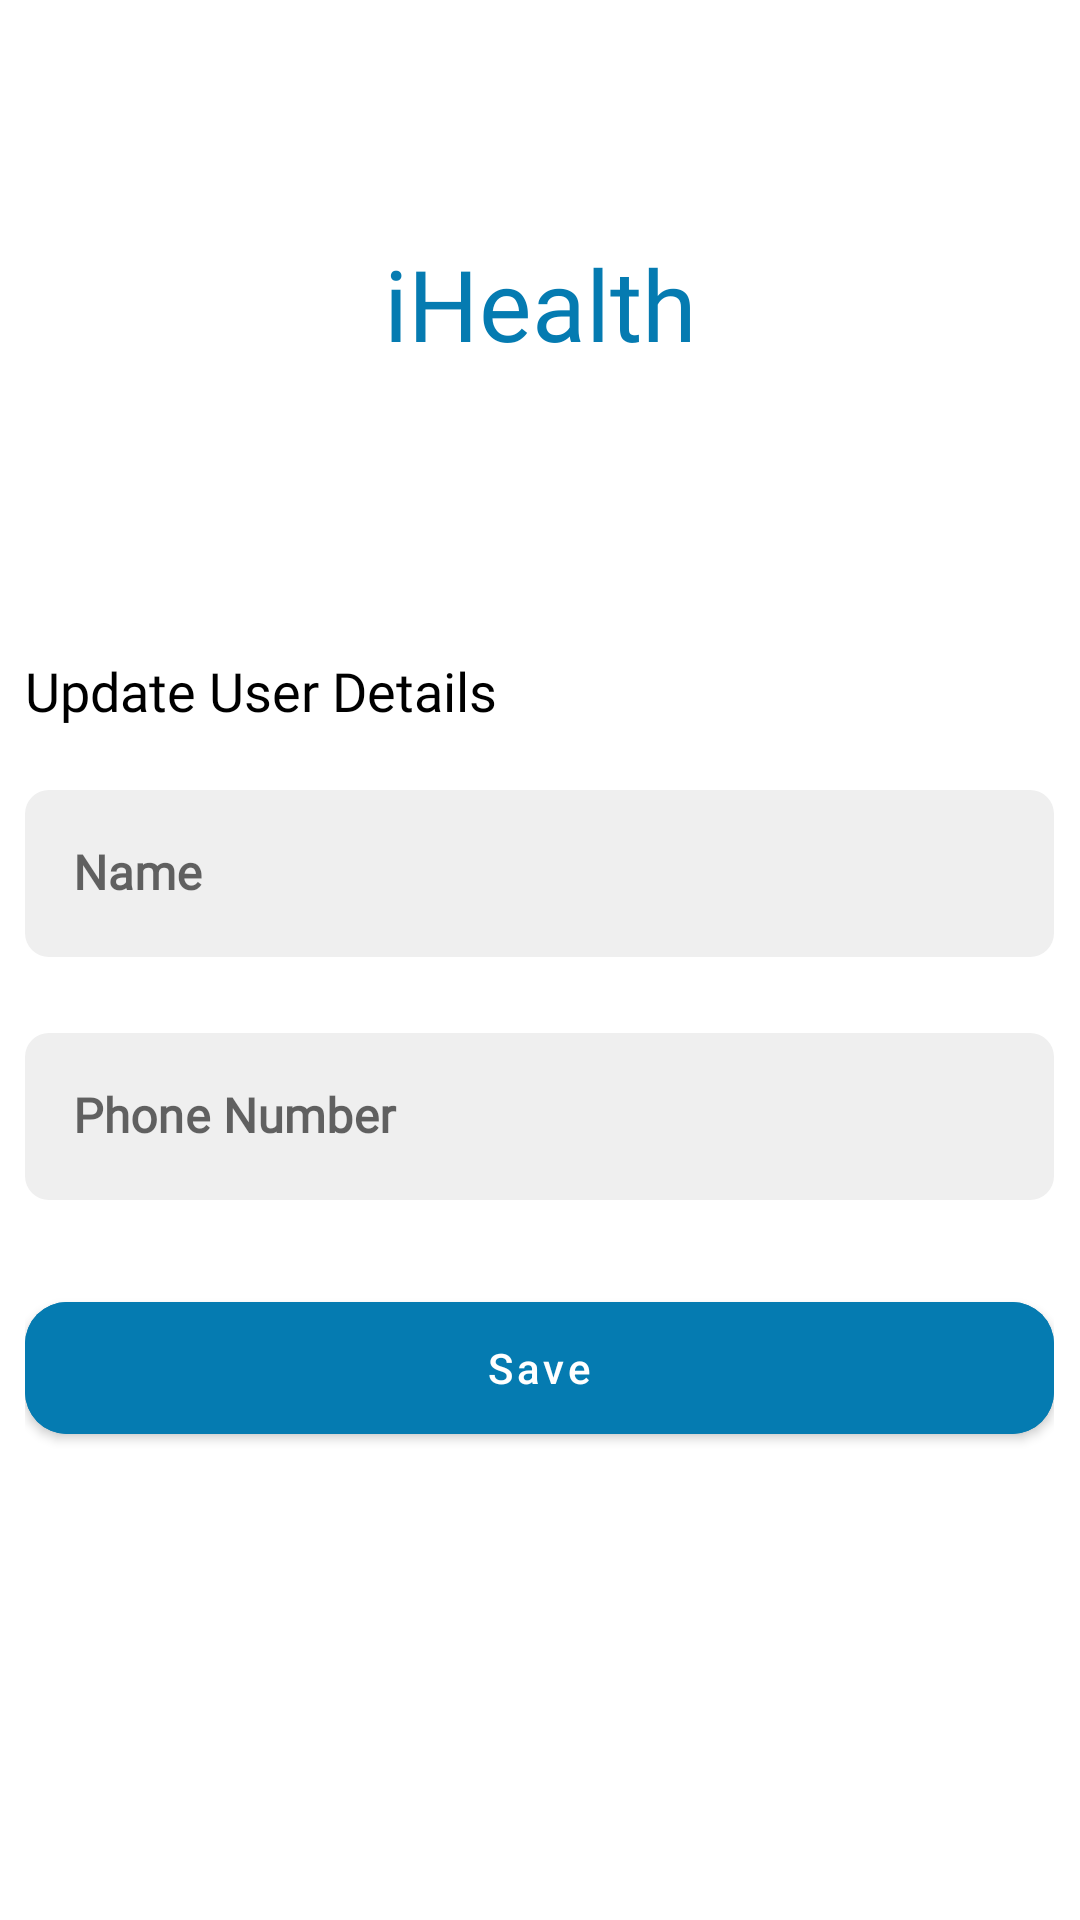

Produce the Android XML layout that renders to this screen, including the resource entries it uses.
<!-- AndroidManifest.xml: application theme Theme.ImagePro -->
<!-- res/layout/activity_user_info.xml -->
<?xml version="1.0" encoding="utf-8"?>
<androidx.constraintlayout.widget.ConstraintLayout
    xmlns:android="http://schemas.android.com/apk/res/android"
    xmlns:app="http://schemas.android.com/apk/res-auto"
    xmlns:tools="http://schemas.android.com/tools"
    android:layout_width="match_parent"
    android:layout_height="match_parent"
    tools:context=".UserInfoActivity"
    android:background="@color/white">

    <ProgressBar
        android:id="@+id/progressBar"
        android:layout_width="100dp"
        android:layout_height="100dp"
        android:indeterminateDrawable="@drawable/gradient_progress_bar_bg"
        app:layout_constraintStart_toStartOf="parent"
        app:layout_constraintEnd_toEndOf="parent"
        app:layout_constraintTop_toTopOf="parent"
        app:layout_constraintBottom_toBottomOf="parent"
        android:elevation="10dp"
        android:visibility="gone"/>

    <TextView
        android:id="@+id/group_2529"
        android:layout_width="wrap_content"
        android:layout_height="wrap_content"
        android:layout_marginTop="79dp"
        android:fontFamily="@font/poppins_bold"
        android:textSize="33dp"
        android:textColor="#057BB1"
        android:text="iHealth"
        app:layout_constraintBottom_toBottomOf="parent"
        app:layout_constraintEnd_toEndOf="parent"
        app:layout_constraintStart_toStartOf="parent"
        app:layout_constraintTop_toTopOf="parent"
        app:layout_constraintVertical_bias="0.0" />

    <RelativeLayout
        android:id="@+id/frame_2209"
        android:layout_width="343dp"
        android:layout_height="wrap_content"
        android:layout_alignParentLeft="true"
        android:layout_alignParentTop="true"
        android:layout_marginTop="218dp"
        app:layout_constraintBottom_toBottomOf="parent"
        app:layout_constraintEnd_toEndOf="parent"
        app:layout_constraintHorizontal_bias="0.496"
        app:layout_constraintStart_toStartOf="parent"
        app:layout_constraintTop_toTopOf="parent"
        app:layout_constraintVertical_bias="0.0"
        >

        <TextView
            android:id="@+id/login_or_si"
            android:layout_width="wrap_content"
            android:layout_height="24dp"
            android:gravity="center_horizontal|center_vertical"
            android:text="Update User Details"
            android:textSize="18sp"
            android:textColor="@color/black"
            android:fontFamily="@font/poppins_bold"/>

        <RelativeLayout
            android:id="@+id/frame_2211"
            android:layout_width="343dp"
            android:layout_height="281.98dp"
            android:layout_alignParentLeft="true"
            android:layout_alignParentTop="true"
            android:layout_marginTop="40dp">

            <com.google.android.material.textfield.TextInputLayout
                android:id="@+id/textInputLayout"
                style="@style/LoginTextInputLayoutStyle"
                android:layout_width="match_parent"
                android:layout_height="wrap_content"
                android:hint="Name">

                <com.google.android.material.textfield.TextInputEditText
                    android:id="@+id/name"
                    android:layout_width="match_parent"
                    android:layout_height="wrap_content"
                    android:fontFamily="@font/poppins"
                    android:textStyle="bold" />

            </com.google.android.material.textfield.TextInputLayout>

            <com.google.android.material.textfield.TextInputLayout
                android:id="@+id/textInputLayout1"
                style="@style/LoginTextInputLayoutStyle"
                android:layout_width="match_parent"
                android:layout_height="wrap_content"
                android:layout_below="@id/textInputLayout"
                android:layout_marginTop="20dp"
                android:hint="Phone Number">

                <com.google.android.material.textfield.TextInputEditText
                    android:id="@+id/phoneNum"
                    android:layout_width="match_parent"
                    android:layout_height="wrap_content"
                    android:fontFamily="@font/poppins"
                    android:inputType="phone"
                    android:maxLength="10"
                    android:textStyle="bold" />

            </com.google.android.material.textfield.TextInputLayout>


            <com.google.android.material.button.MaterialButton
                android:id="@+id/login"
                android:layout_width="343dp"
                android:layout_height="56dp"
                android:layout_alignParentLeft="true"
                android:layout_alignParentTop="true"
                android:layout_marginTop="170dp"
                android:text="Save"
                android:backgroundTint="#057BB1"
                android:textAllCaps="false"
                app:cornerRadius="14dp" />

            <com.google.android.material.button.MaterialButton
                android:id="@+id/logout"
                android:layout_width="343dp"
                android:layout_height="56dp"
                android:visibility="gone"
                android:layout_below="@+id/login"
                android:layout_alignParentLeft="true"
                android:layout_alignParentBottom="true"
                android:layout_marginTop="5dp"
                android:backgroundTint="#F44336"
                android:text="Logout"
                android:textAllCaps="false"
                app:cornerRadius="14dp" />
        </RelativeLayout>

    </RelativeLayout>


</androidx.constraintlayout.widget.ConstraintLayout>
<!-- resources referenced by this layout -->
<resources>
  <color name="black">#FF000000</color>
  <color name="white">#FFFFFFFF</color>
  <!-- drawable gradient_progress_bar_bg (drawable) -->
  <?xml version="1.0" encoding="utf-8"?>
  <rotate xmlns:android="http://schemas.android.com/apk/res/android"
      android:fromDegrees="0"
      android:pivotX="50%"
      android:pivotY="50%"
      android:toDegrees="1440">
      <shape
          android:innerRadiusRatio="3"
          android:shape="ring"
          android:thicknessRatio="10"
          android:useLevel="false">
          <size
              android:width="60dp"
              android:height="60dp" />
  
          <gradient
              android:centerY="0.50"
              android:endColor="#2196F3"
              android:startColor="#A5D2F6"
              android:type="sweep"
              android:useLevel="false" />
      </shape>
  
  </rotate>
  <style name="LoginTextInputLayoutStyle" parent="Widget.MaterialComponents.TextInputLayout.OutlinedBox">
          <item name="boxCornerRadiusBottomEnd">8dp</item>
          <item name="boxCornerRadiusBottomStart">8dp</item>
          <item name="boxCornerRadiusTopEnd">8dp</item>
          <item name="boxCornerRadiusTopStart">8dp</item>
          <item name="boxBackgroundColor">#EFEFEF</item>
          <item name="boxStrokeWidth">0dp</item>
      </style>
  <style name="Theme.ImagePro" parent="Theme.MaterialComponents.DayNight.NoActionBar">
          
          <item name="colorPrimary">@color/theme</item>
          <item name="colorPrimaryVariant">#179AD5</item>
          <item name="colorOnPrimary">@color/white</item>
          
          <item name="colorSecondary">@color/teal_200</item>
          <item name="colorOnSecondary">@color/black</item>
          
          <item name="android:statusBarColor" tools:targetApi="l">?attr/colorPrimaryVariant</item>
          
      </style>
  <color name="theme">#057BB1</color>
  <color name="teal_200">#FF03DAC5</color>
</resources>
